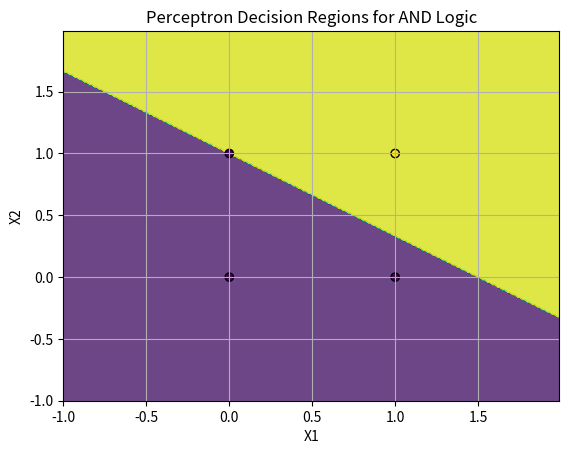

Write the Python code that produced this figure.
# Perceptron to classify points based on AND logic
# Learning rate = 0.3

import numpy as np
import matplotlib.pyplot as plt

# Training data for AND logic
X = np.array([[0, 0], [1, 0], [0, 1], [1, 1]])
Y = np.array([-1, -1, -1, 1])  # -1 for False, 1 for True (AND)

w = np.zeros(X.shape[1])  # Initialize weights (0, 0)
b = 0                     # Initialize bias

# Perceptron Training Loop
for _ in range(6):  # 6 epochs
    for i in range(X.shape[0]):
        y_pred = np.sign(np.dot(X[i], w) + b)  # Predict output
        
        if y_pred != Y[i]:  # If prediction is wrong
            w += 0.3 * Y[i] * X[i]  # Update weights
            b += 0.3 * Y[i]         # Update bias

# Define Plot Boundaries
x_min, x_max = X[:, 0].min() - 1, X[:, 0].max() + 1
y_min, y_max = X[:, 1].min() - 1, X[:, 1].max() + 1
xx, yy = np.meshgrid(np.arange(x_min, x_max, 0.01),
                     np.arange(y_min, y_max, 0.01))

Z = np.sign(np.dot(np.c_[xx.ravel(), yy.ravel()], w) + b)
Z = Z.reshape(xx.shape)

plt.contourf(xx, yy, Z, alpha=0.8)  # Plot Decision Boundary
plt.scatter(X[:, 0], X[:, 1], c=(Y + 1) // 2, edgecolor='k')  # Convert Y (-1,1) to (0,1)
plt.xlabel('X1')
plt.ylabel('X2')
plt.title('Perceptron Decision Regions for AND Logic')
plt.grid(True)
plt.show()
